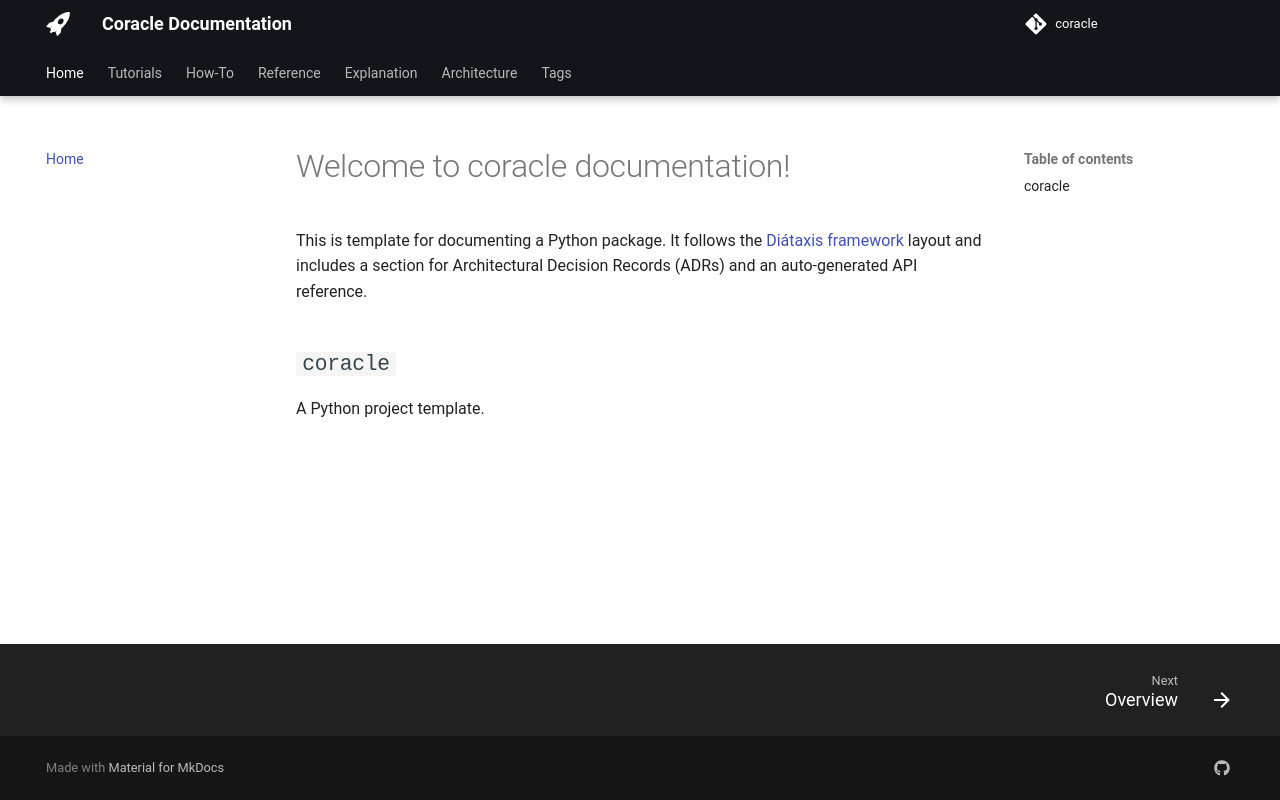

repository: gemmadanks/coracle · page: index.html · generator: mkdocs

# Welcome to coracle documentation!

This is template for documenting a Python package. It follows the [Diátaxis framework](https://diataxis.fr/) layout and includes a section for Architectural Decision Records (ADRs) and an auto-generated API reference.

::: coracle
